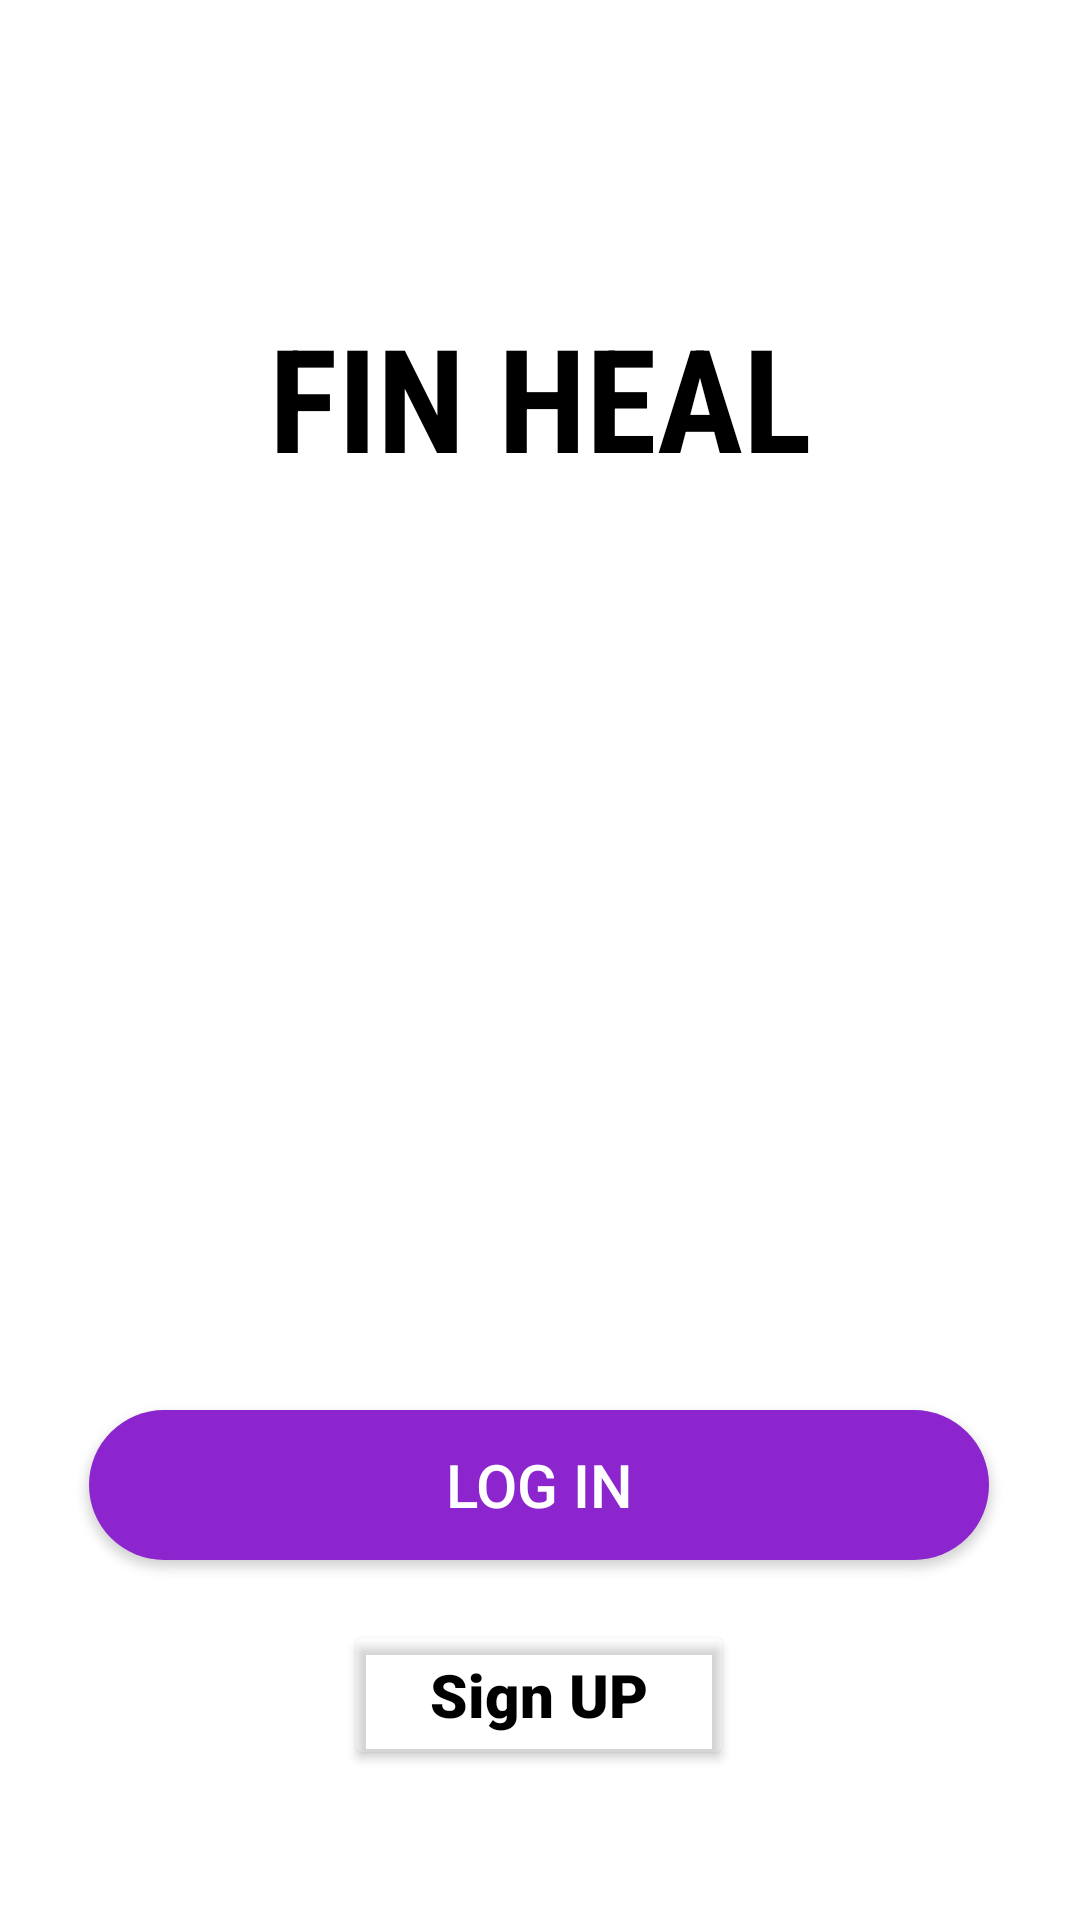

Produce the Android XML layout that renders to this screen, including the resource entries it uses.
<!-- AndroidManifest.xml: application theme Theme.FinHeal -->
<!-- res/layout/activity_pantalla_uno.xml -->
<?xml version="1.0" encoding="utf-8"?>
<androidx.constraintlayout.widget.ConstraintLayout xmlns:android="http://schemas.android.com/apk/res/android"
    xmlns:app="http://schemas.android.com/apk/res-auto"
    xmlns:tools="http://schemas.android.com/tools"
    android:layout_width="match_parent"
    android:layout_height="match_parent"
    android:background="@drawable/logo"
    tools:context=".PantallaUno">

    <Button
        android:id="@+id/button"
        style="@style/Widget.AppCompat.Button"
        android:layout_width="300dp"
        android:layout_height="50dp"
        android:layout_marginTop="470dp"
        android:background="@drawable/circule_button"
        android:onClick="pasarVentanas"
        android:text="LOG IN"
        android:textColor="#FFFFFF"
        android:textSize="20sp"
        app:backgroundTint="#8C25CD"
        app:iconTintMode="src_over"
        app:layout_constraintEnd_toEndOf="parent"
        app:layout_constraintHorizontal_bias="0.495"
        app:layout_constraintStart_toStartOf="parent"
        app:layout_constraintTop_toTopOf="parent"
        tools:ignore="MissingConstraints" />

    <Button
        android:id="@+id/button3"
        android:layout_width="130dp"
        android:layout_height="50dp"
        android:layout_marginTop="20dp"
        android:fontFamily="sans-serif-black"
        android:text="Sign UP"
        android:textAppearance="@style/TextAppearance.AppCompat.Display1"
        android:textColor="@color/black"
        android:textSize="20sp"
        app:backgroundTint="#1DFBFBFB"
        app:iconTint="#3CFFFFFF"
        app:layout_constraintEnd_toEndOf="parent"
        app:layout_constraintHorizontal_bias="0.498"
        app:layout_constraintStart_toStartOf="parent"
        app:layout_constraintTop_toBottomOf="@+id/button" />

    <TextView
        android:id="@+id/textView2"
        android:layout_width="wrap_content"
        android:layout_height="wrap_content"
        android:layout_marginTop="100dp"
        android:fontFamily="sans-serif-condensed"
        android:text="Fin Heal"
        android:textAlignment="center"
        android:textAllCaps="true"
        android:textColor="#000000"
        android:textSize="48sp"
        android:textStyle="bold"
        app:layout_constraintEnd_toEndOf="parent"
        app:layout_constraintStart_toStartOf="parent"
        app:layout_constraintTop_toTopOf="parent" />

</androidx.constraintlayout.widget.ConstraintLayout>
<!-- resources referenced by this layout -->
<resources>
  <color name="black">#FF000000</color>
  <!-- drawable circule_button (drawable) -->
  <?xml version="1.0" encoding="utf-8"?>
  <shape xmlns:android="http://schemas.android.com/apk/res/android">
  <solid android:color="#fff"
      />
      <corners
          android:topRightRadius="45dp"
          android:topLeftRadius="45dp"
          android:bottomLeftRadius="45dp"
          android:bottomRightRadius="45dp"
  
          />
  
  </shape>
  <style name="Theme.FinHeal" parent="Theme.MaterialComponents.DayNight.DarkActionBar">
          
          <item name="colorPrimary">@color/purple_500</item>
          <item name="colorPrimaryVariant">@color/purple_700</item>
          <item name="colorOnPrimary">@color/white</item>
          
          <item name="colorSecondary">@color/teal_200</item>
          <item name="colorSecondaryVariant">@color/teal_700</item>
          <item name="colorOnSecondary">@color/black</item>
          
          <item name="android:statusBarColor" tools:targetApi="21">?attr/colorPrimaryVariant</item>
          
      </style>
  <color name="purple_500">#FF6200EE</color>
  <color name="purple_700">#FF3700B3</color>
  <color name="white">#FFFFFFFF</color>
  <color name="teal_200">#FF03DAC5</color>
  <color name="teal_700">#FF018786</color>
</resources>
